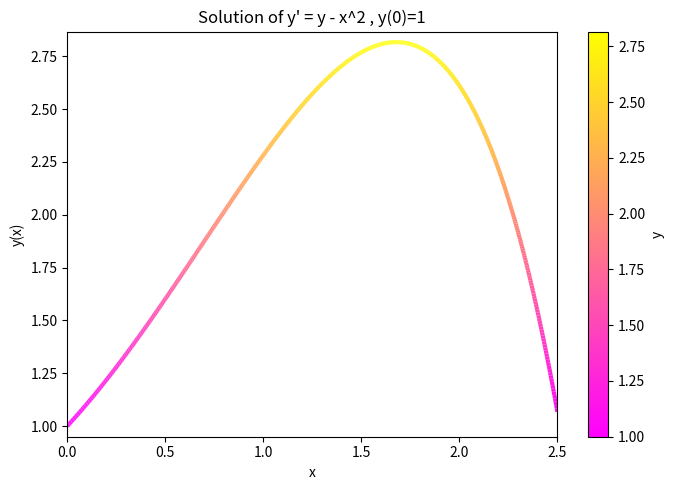

Here is the Python script that generated this plot:
import sympy as sp
import numpy as np
import matplotlib.pyplot as plt
from matplotlib.collections import LineCollection

x = sp.Symbol('x')
y = sp.Function('y')(x)

ode = sp.Eq(y.diff(x), y - x**2)

solution = sp.dsolve(ode, y, ics={y.subs(x, 0): 1})
y_exact = solution.rhs

y_func = sp.lambdify(x, y_exact, 'numpy')

x_vals = np.linspace(0, 2.5, 800)
y_vals = y_func(x_vals)

points = np.array([x_vals, y_vals]).T.reshape(-1, 1, 2)
segments = np.concatenate([points[:-1], points[1:]], axis=1)

fig, ax = plt.subplots(figsize=(7, 5))

norm = plt.Normalize(y_vals.min(), y_vals.max())
lc = LineCollection(segments, cmap='spring', norm=norm)

lc.set_array(y_vals) 
lc.set_linewidth(3)

line = ax.add_collection(lc)

ax.set_xlim(x_vals.min(), x_vals.max())
ax.set_ylim(y_vals.min() - 0.05, y_vals.max() + 0.05)

ax.set_title("Solution of y' = y - x^2 , y(0)=1")
ax.set_xlabel('x')
ax.set_ylabel('y(x)')

cbar = fig.colorbar(line, ax=ax)
cbar.set_label('y')

plt.tight_layout()
plt.show()
